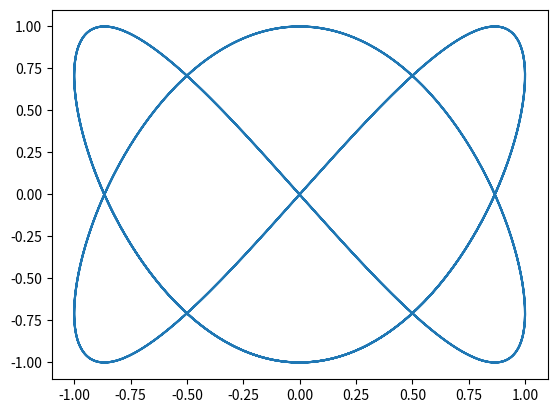

Recreate this plot in Python.
import numpy as np
import matplotlib.pyplot as plt
import matplotlib.animation as animation

fig, ax = plt.subplots()

t = np.arange(-10, 10.01, 0.01)

line, = ax.plot(np.sin(2*t), np.cos(3*t))


def animate(i):
    line.set_xdata(np.sin(2*t + i / 1000))
    return line,


ani = animation.FuncAnimation(fig, animate, interval=1, blit=True)

plt.show()
